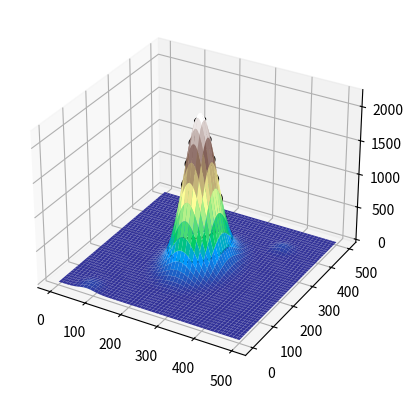

This chart was generated by the following Python code:
import numpy as np
import matplotlib.pyplot as plt
from mpl_toolkits.mplot3d import Axes3D

# 初始化地图范围
mapRange = [500, 500, 500]  # 地图的长、宽、高范围

# 自定义山峰信息
peaksInfo = [
    {
        'center': [250, 250],  # 第一个山峰的中心位置 [x, y]
        'height': 2200,  # 第一个山峰的高度
        'range': [70, 50, 50]  # 第一个山峰的范围 [x范围, y范围, z范围]
    },
    {
        'center': [20, 80],  # 第二个山峰的中心位置 [x, y]
        'height': 60,  # 第二个山峰的高度
        'range': [30, 30, 40]  # 第二个山峰的范围 [x范围, y范围, z范围]
    },
    {
        'center': [400, 400],  # 第三个山峰的中心位置 [x, y]
        'height': 70,  # 第三个山峰的高度
        'range': [25, 25, 60]  # 第三个山峰的范围 [x范围, y范围, z范围]
    }
]

# 计算山峰曲面的值
peaksData = np.zeros((mapRange[0], mapRange[1]))
for x in range(mapRange[0]):
    for y in range(mapRange[1]):
        value = 0
        for peak in peaksInfo:
            h_i = peak['height']
            x_i, y_i = peak['center']
            x_si, y_si, _ = peak['range']
            value += h_i * np.exp(-((x - x_i) / x_si) ** 2 - ((y - y_i) / y_si) ** 2)
        peaksData[x, y] = value

# 计算最高峰的最大高度，用于缩放
max_peak_height = max([peak['height'] for peak in peaksInfo])

# 将Z值缩放为实际高度而非归一化处理
Z_scaled = np.reshape(peaksData, (mapRange[0], mapRange[1])) * max_peak_height / peaksData.max()

# 设置每层的高度
layer_height = 300  # 每层的高度（以米为单位）

# 根据新的最大高度计算层数
num_layers = int(max_peak_height / layer_height)

# 创建曲面网格
X, Y = np.meshgrid(np.linspace(1, mapRange[0], mapRange[0]), np.linspace(1, mapRange[1], mapRange[1]))

# 绘制带有高度层的山峰
fig = plt.figure()
ax = fig.add_subplot(111, projection='3d')

# 使用实际高度绘制曲面
ax.plot_surface(X, Y, Z_scaled, cmap='terrain')

# 在每300米的高度处添加高度层
for i in range(1, num_layers + 1):
    current_layer_height = i * layer_height
    ax.contour(X, Y, Z_scaled, levels=[current_layer_height], colors='k', linestyles="solid")

plt.show()
